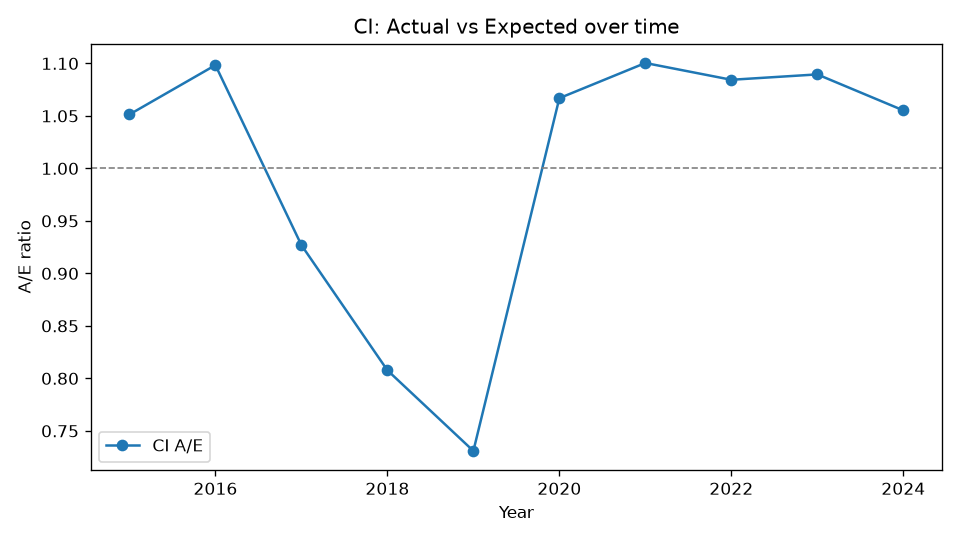

Data behind this chart, as committed beside it:
Year, Actual, Expected, AE
2015, 627, 596.4, 1.051
2016, 791, 720.2, 1.098
2017, 776, 837.1, 0.927
2018, 778, 963.2, 0.8077
2019, 802, 1097, 0.7309
2020, 1322, 1239, 1.067
2021, 1525, 1386, 1.1
2022, 1679, 1548, 1.084
2023, 1873, 1719, 1.09
2024, 1998, 1893, 1.055
